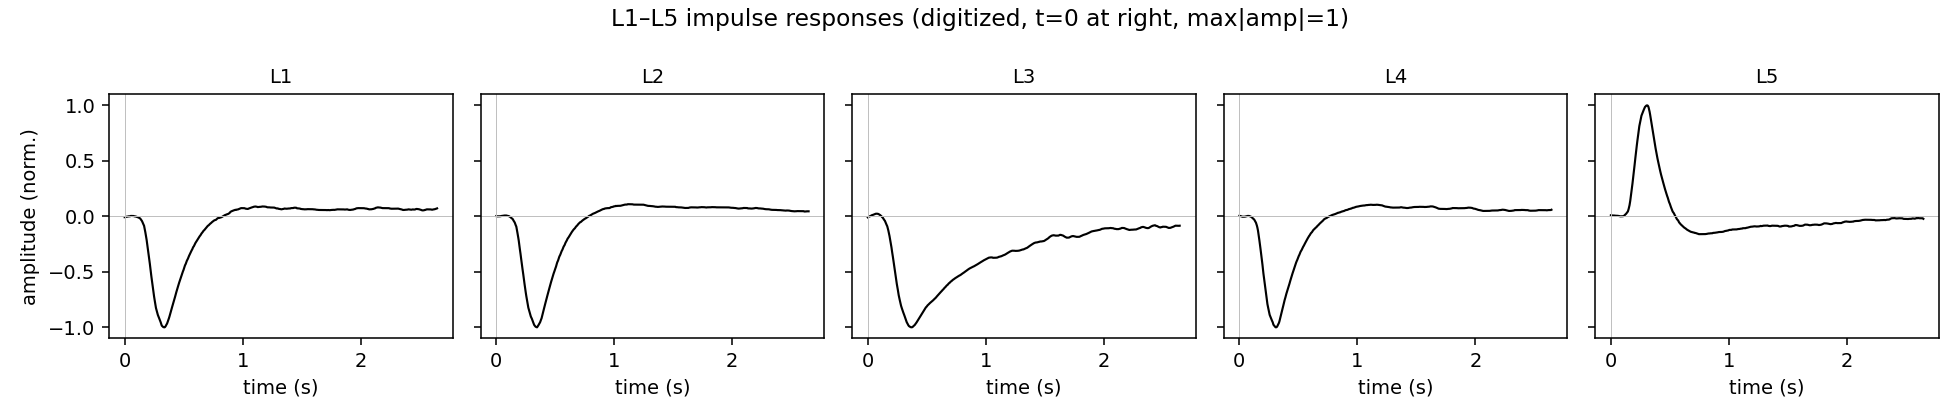

Values plotted in this chart, from the file beside it:
cell, time_s, amplitude
L1, 0.0, -0.007407
L1, 0.001, -0.007407
L1, 0.002, -0.007407
L1, 0.003, -0.007407
L1, 0.004, -0.007407
L1, 0.005, -0.007407
L1, 0.006, -0.007407
L1, 0.007, -0.006989
L1, 0.008, -0.0064
L1, 0.009, -0.005811
L1, 0.01, -0.005222
L1, 0.011, -0.004633
L1, 0.012, -0.004044
L1, 0.013, -0.003704
L1, 0.014, -0.003704
L1, 0.015, -0.003704
L1, 0.016, -0.003704
L1, 0.017, -0.003704
L1, 0.018, -0.003704
L1, 0.019, -0.003665
L1, 0.02, -0.00337
L1, 0.021, -0.003076
L1, 0.022, -0.002781
L1, 0.023, -0.002487
L1, 0.024, -0.002193
L1, 0.025, -0.001898
L1, 0.026, -0.001604
L1, 0.027, -0.001309
L1, 0.028, -0.001015
L1, 0.029, -0.0007204
L1, 0.03, -0.0004259
L1, 0.031, -0.0001315
L1, 0.032, 0.0
L1, 0.033, 0.0
L1, 0.034, 0.0
L1, 0.035, 0.0
L1, 0.036, 0.0
L1, 0.037, 0.0
L1, 0.038, 0.0
L1, 0.039, 0.0
L1, 0.04, 0.0
L1, 0.041, 0.0
L1, 0.042, 0.0
L1, 0.043, 0.0
L1, 0.044, 0.0
L1, 0.045, 0.0005741
L1, 0.046, 0.001163
L1, 0.047, 0.001752
L1, 0.048, 0.002341
L1, 0.049, 0.00293
L1, 0.05, 0.003519
L1, 0.051, 0.003704
L1, 0.052, 0.003704
L1, 0.053, 0.003704
L1, 0.054, 0.003704
L1, 0.055, 0.003704
L1, 0.056, 0.003704
L1, 0.057, 0.003704
L1, 0.058, 0.003704
L1, 0.059, 0.003704
... 13,175 more rows
